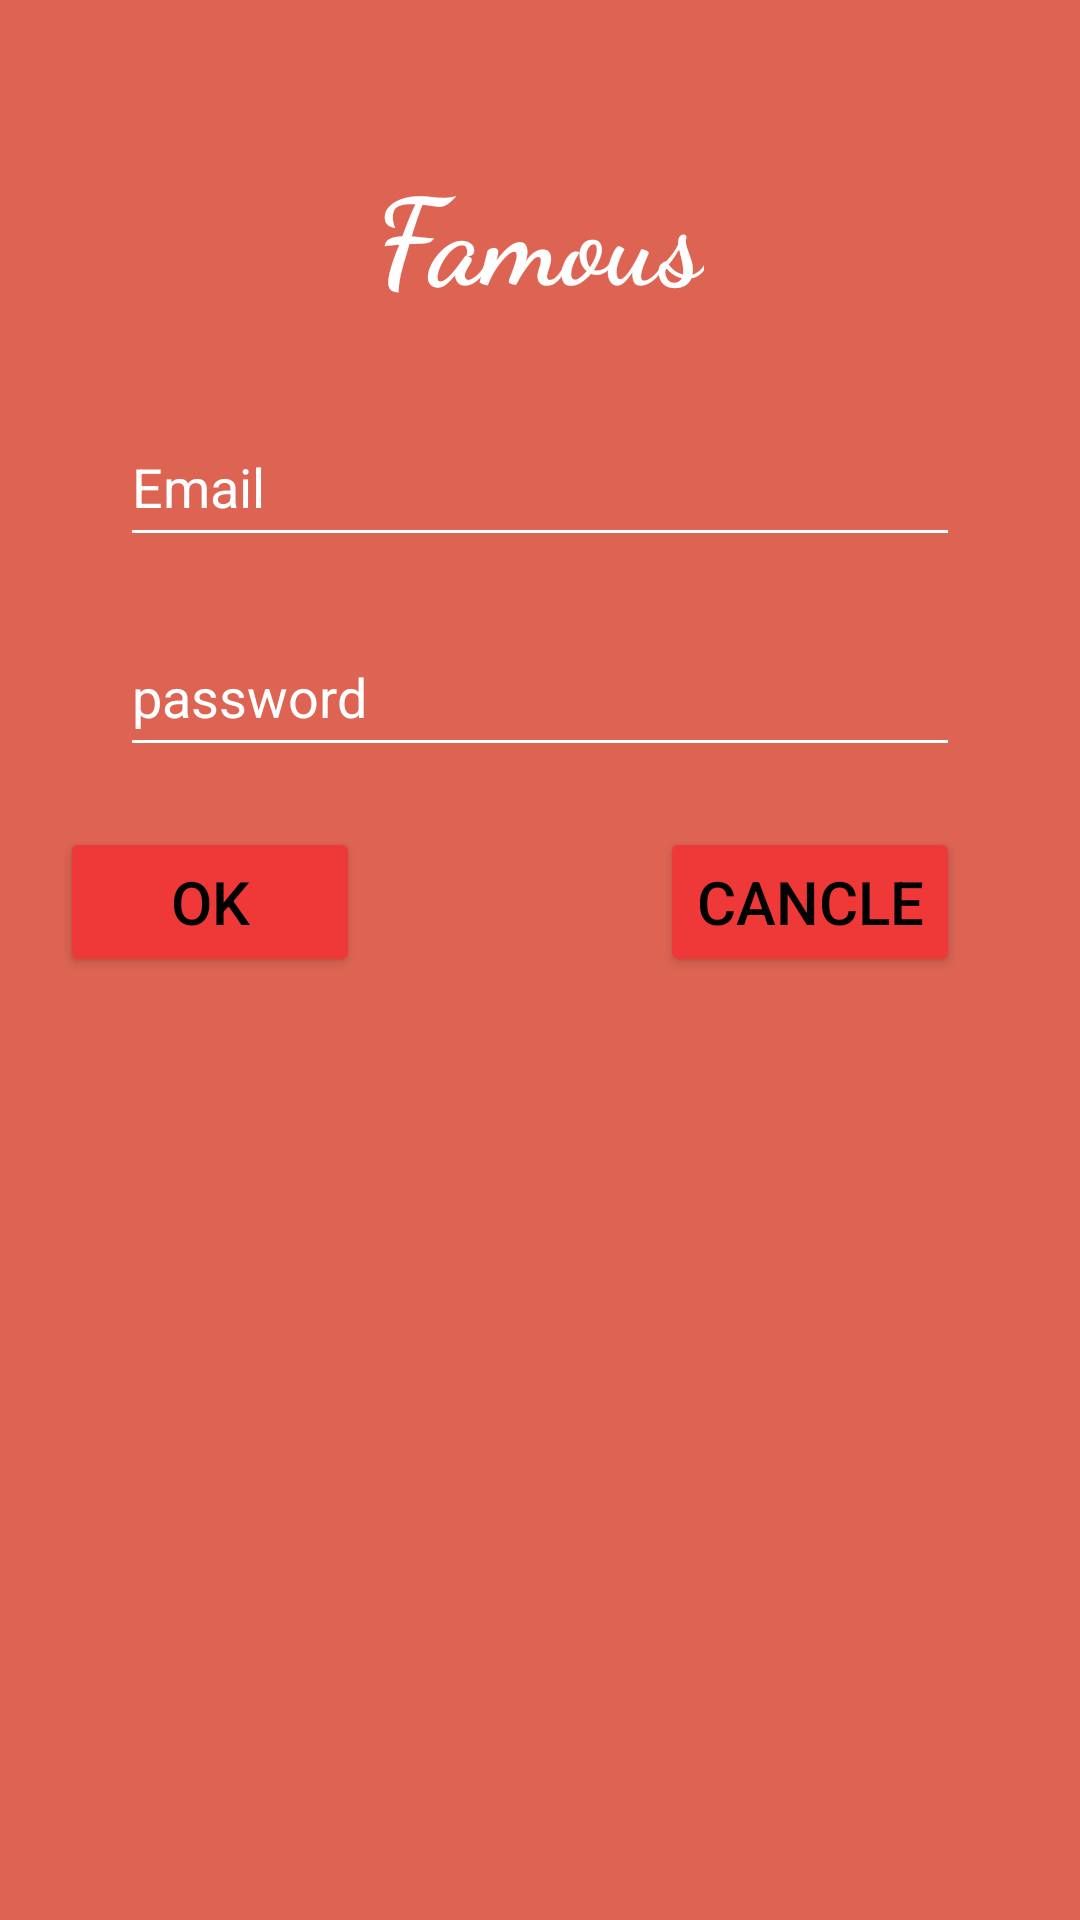

Layout XML and referenced resources for this Android screen:
<!-- AndroidManifest.xml: application theme Theme.MyApp -->
<!-- res/layout/activity_home.xml -->
<?xml version="1.0" encoding="utf-8"?>
<RelativeLayout
    xmlns:android="http://schemas.android.com/apk/res/android"
    xmlns:app="http://schemas.android.com/apk/res-auto"
    xmlns:tools="http://schemas.android.com/tools"
    android:id="@+id/main2"
    android:background="#EEDB5A47"
    android:layout_width="match_parent"
    android:layout_height="match_parent"
    tools:context=".home"
    android:padding="20dp">
<TextView
    android:id="@+id/tv_famous"
    android:layout_width="wrap_content"
    android:layout_height="wrap_content"
    android:text="Famous"
    android:textColor="@color/white"
    android:textStyle="bold"
    android:textSize="40sp"
    android:fontFamily="cursive"
    android:layout_centerHorizontal="true"
    android:layout_marginTop="30dp"
    />
    <EditText
        android:layout_below="@+id/tv_famous"
        android:id="@+id/et_email2"
        android:layout_width="match_parent"
        android:layout_height="50dp"
        android:backgroundTint="@color/white"
        android:layout_marginLeft="20dp"
        android:layout_marginRight="20dp"
        android:hint="Email"
        android:textColorHint="@color/white"
        android:inputType="textEmailAddress"
        android:layout_marginTop="30dp"
        />
    <EditText
        android:layout_below="@+id/et_email2"
        android:id="@+id/et_pass"
        android:layout_width="match_parent"
        android:layout_height="50dp"
        android:backgroundTint="@color/white"
        android:layout_marginLeft="20dp"
        android:layout_marginRight="20dp"
        android:hint="password"
        android:textColorHint="@color/white"
        android:layout_marginTop="20dp"
        android:inputType="textPassword"
        />
    <Button
        android:id="@+id/ok"
        android:layout_width="100dp"
        android:layout_height="50dp"
        android:backgroundTint="@color/red"
        android:text="OK"
        android:textColor="@color/black"
        android:textSize="20sp"
        android:layout_below="@+id/et_pass"
        android:layout_marginTop="20dp"
        android:layout_alignParentLeft="true"
        />
    <Button
        android:id="@+id/cancel"
        android:layout_width="100dp"
        android:layout_height="50dp"
        android:backgroundTint="@color/red"
        android:text="cancle"
        android:textColor="@color/black"
        android:textSize="20sp"
        android:layout_marginTop="20dp"
        android:layout_below="@+id/et_pass"
        android:layout_toRightOf="@id/ok"
        android:layout_marginLeft="100dp"


        />
</RelativeLayout>
<!-- resources referenced by this layout -->
<resources>
  <color name="black">#FF000000</color>
  <color name="red">#EF3838</color>
  <color name="white">#FFFFFFFF</color>
  <style name="Theme.MyApp" parent="Base.Theme.MyApp" />
  <style name="Base.Theme.MyApp" parent="Theme.Material3.DayNight.NoActionBar">
  
      </style>
</resources>
